Dataset: mudra_dataset (GitHub, GovindRangappa/mudra-jetson-deploy). Classes: alapadma, ardhachandra, ardhapataka, kapittha, mayura, musti, pataka, shikhara, tripataka.

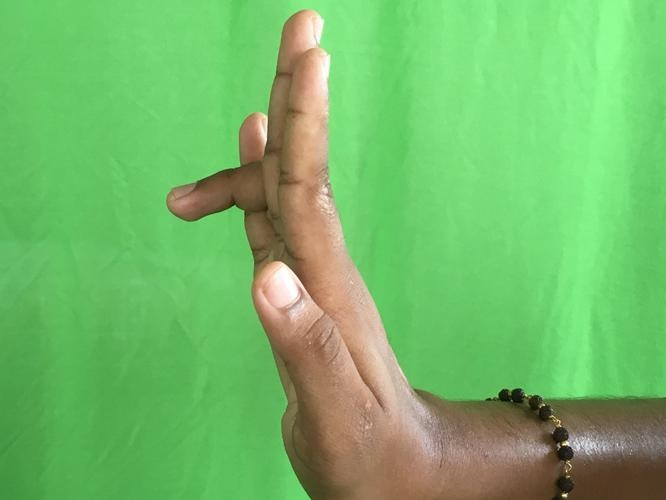
Label: tripataka

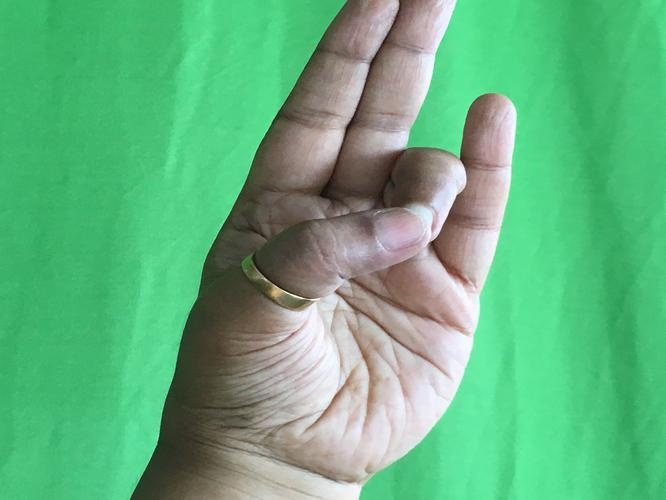
Label: mayura

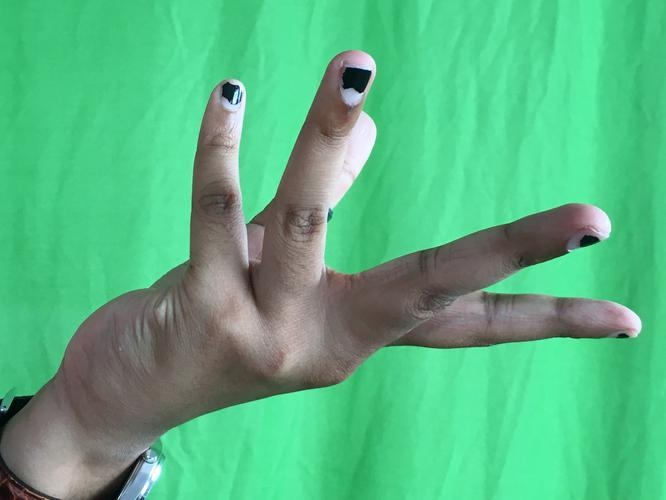
Label: alapadma

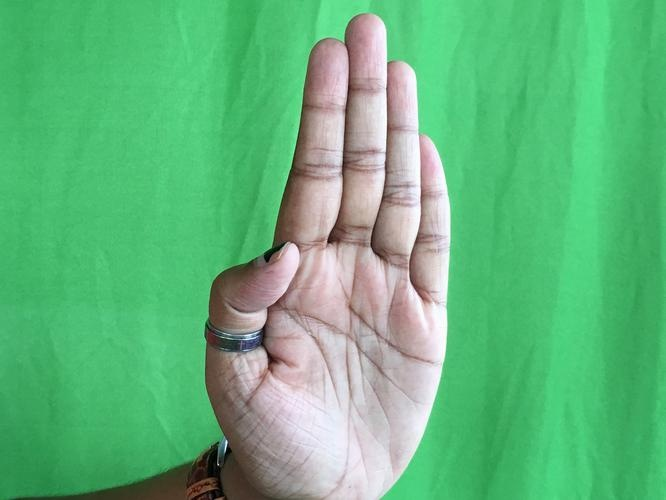
Label: pataka

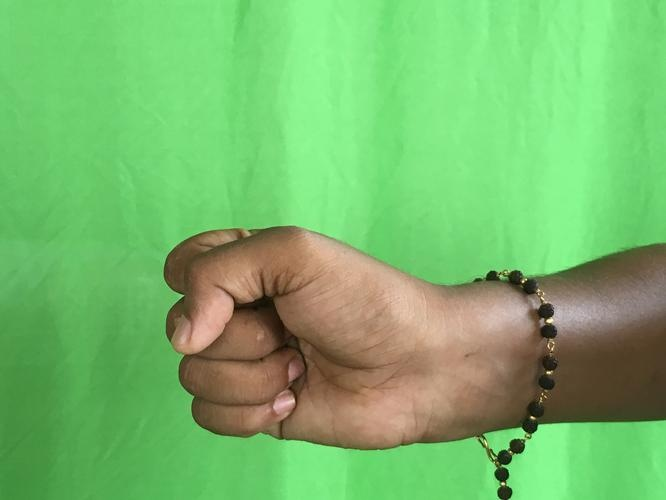
Label: musti

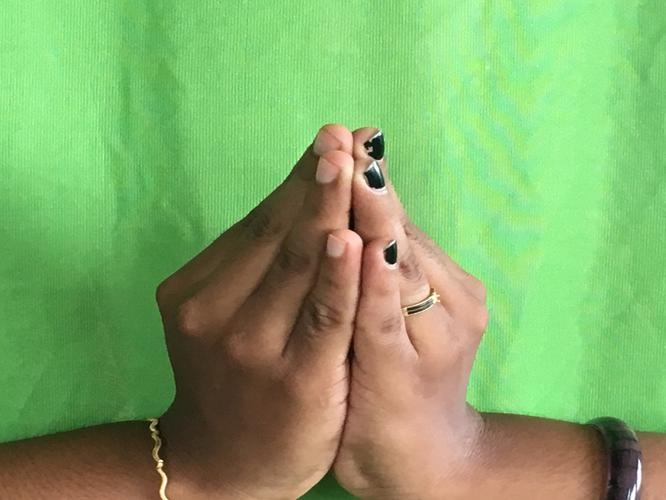
Label: kapittha
